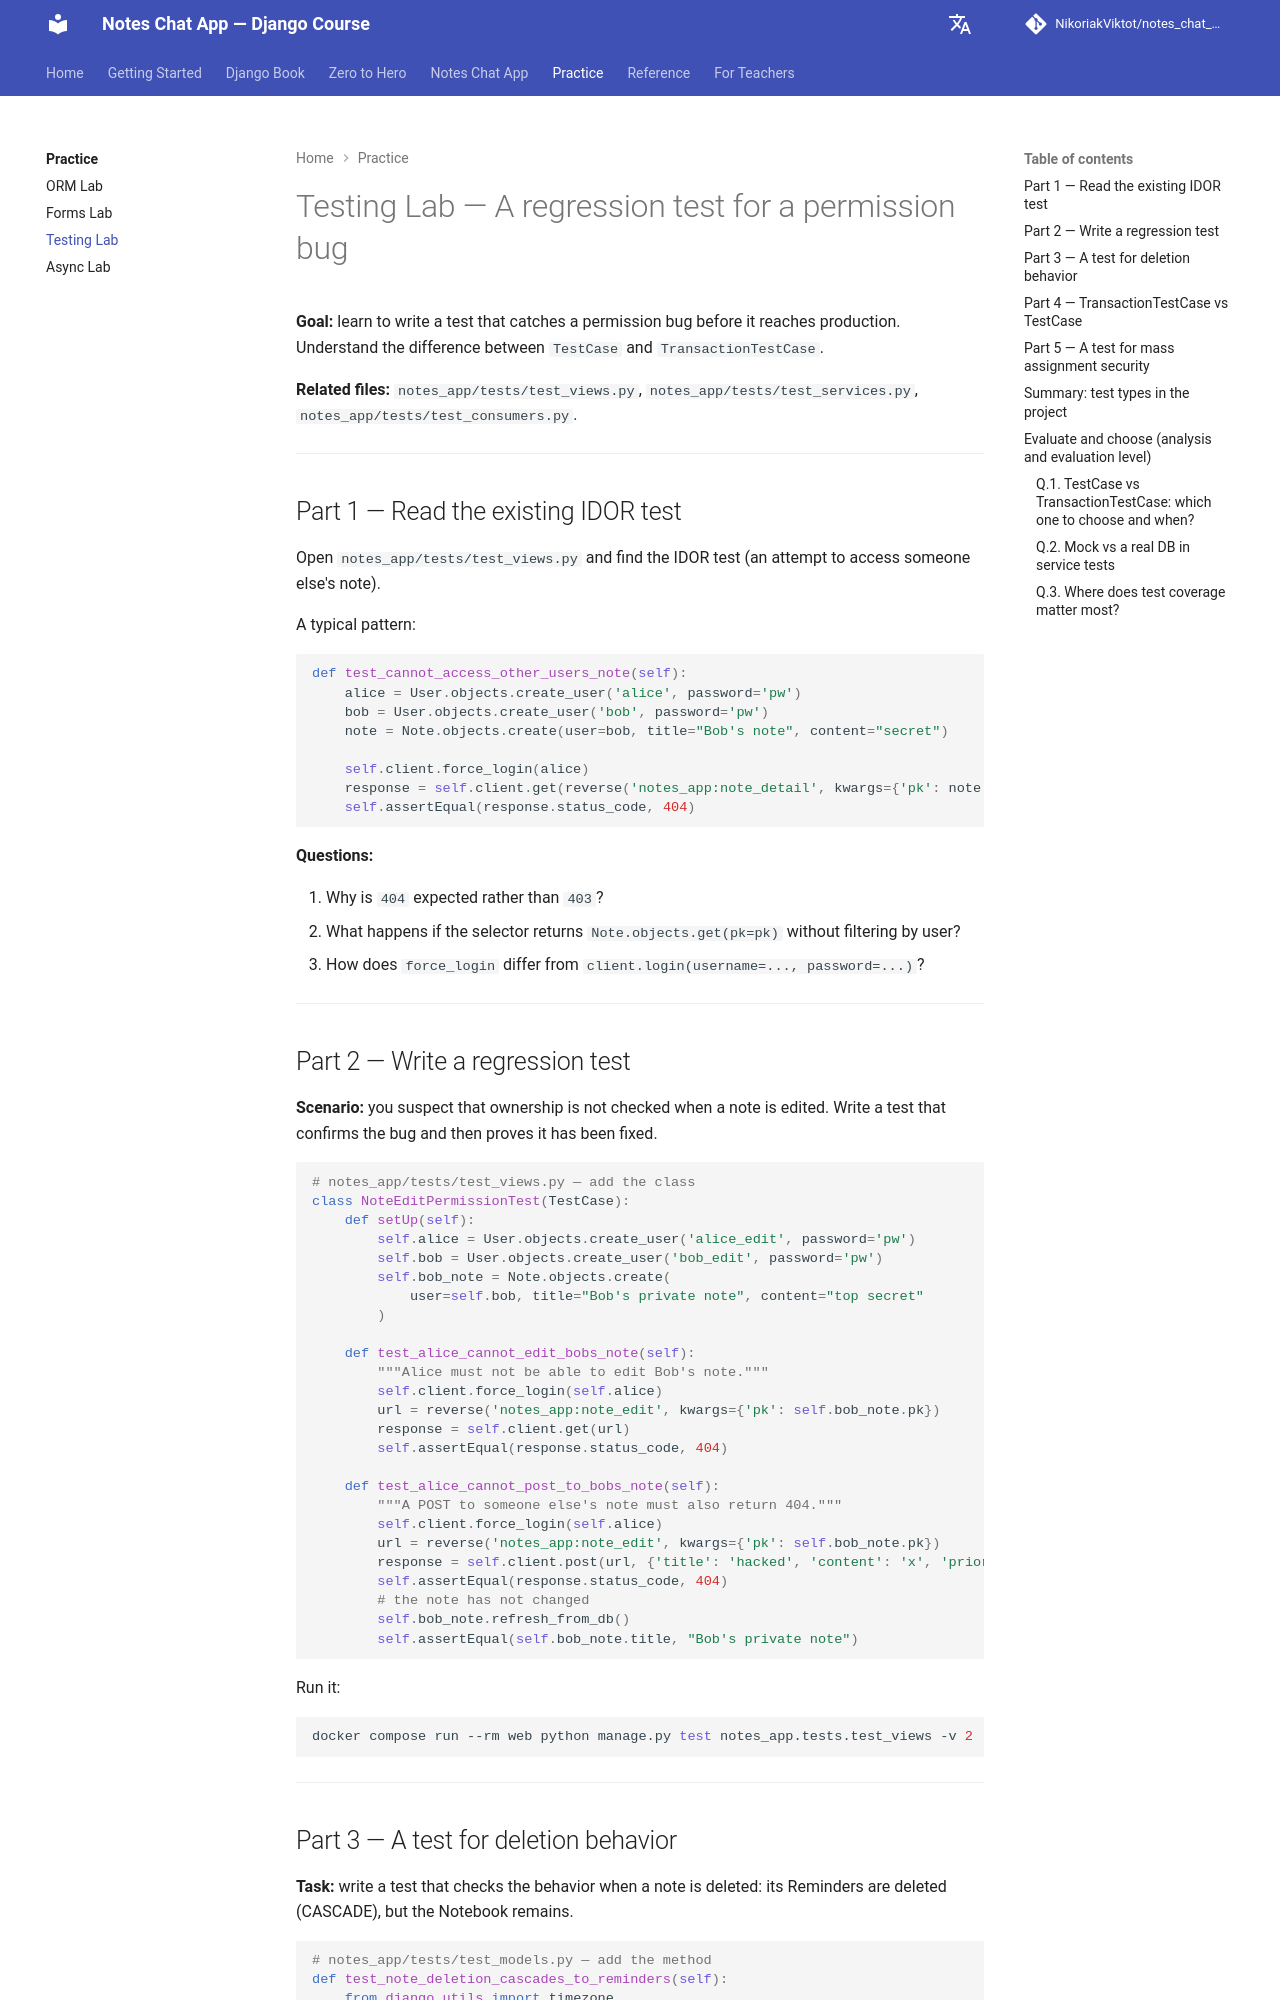

repository: NikoriakViktot/notes_chat_app · page: en/labs/testing_lab/index.html · generator: mkdocs

# Testing Lab — Регресійний тест на permission bug

**Мета:** навчитися писати тест, який виявляє permission bug до того, як він потрапить у production. Зрозуміти різницю між `TestCase` і `TransactionTestCase`.

**Пов'язані файли:** `notes_app/tests/test_views.py`, `notes_app/tests/test_services.py`, `notes_app/tests/test_consumers.py`.

---

## Частина 1 — Прочитайте існуючий IDOR тест

Відкрийте `notes_app/tests/test_views.py` і знайдіть тест на IDOR (спроба доступу до чужої нотатки).

Типовий патерн:

```python
def test_cannot_access_other_users_note(self):
    alice = User.objects.create_user('alice', password='pw')
    bob = User.objects.create_user('bob', password='pw')
    note = Note.objects.create(user=bob, title="Bob's note", content="secret")

    self.client.force_login(alice)
    response = self.client.get(reverse('notes_app:note_detail', kwargs={'pk': note.pk}))
    self.assertEqual(response.status_code, 404)
```

**Питання:**

1. Чому очікується `404`, а не `403`?
2. Що відбудеться якщо selector поверне `Note.objects.get(pk=pk)` без фільтрації по user?
3. Як `force_login` відрізняється від `client.login(username=..., password=...)`?

---

## Частина 2 — Напишіть регресійний тест

**Сценарій:** у вас є підозра, що при редагуванні нотатки не перевіряється ownership. Напишіть тест, що підтверджує баг, а потім доводить що його виправлено.

```python
# notes_app/tests/test_views.py — додайте клас
class NoteEditPermissionTest(TestCase):
    def setUp(self):
        self.alice = User.objects.create_user('alice_edit', password='pw')
        self.bob = User.objects.create_user('bob_edit', password='pw')
        self.bob_note = Note.objects.create(
            user=self.bob, title="Bob's private note", content="top secret"
        )

    def test_alice_cannot_edit_bobs_note(self):
        """Alice не повинна мати змогу редагувати нотатку Bob."""
        self.client.force_login(self.alice)
        url = reverse('notes_app:note_edit', kwargs={'pk': self.bob_note.pk})
        response = self.client.get(url)
        self.assertEqual(response.status_code, 404)

    def test_alice_cannot_post_to_bobs_note(self):
        """POST до чужої нотатки теж має повернути 404."""
        self.client.force_login(self.alice)
        url = reverse('notes_app:note_edit', kwargs={'pk': self.bob_note.pk})
        response = self.client.post(url, {'title': 'hacked', 'content': 'x', 'priority': 1})
        self.assertEqual(response.status_code, 404)
        # нотатка не змінилась
        self.bob_note.refresh_from_db()
        self.assertEqual(self.bob_note.title, "Bob's private note")
```

Запустіть:

```bash
docker compose run --rm web python manage.py test notes_app.tests.test_views -v 2
```

---
